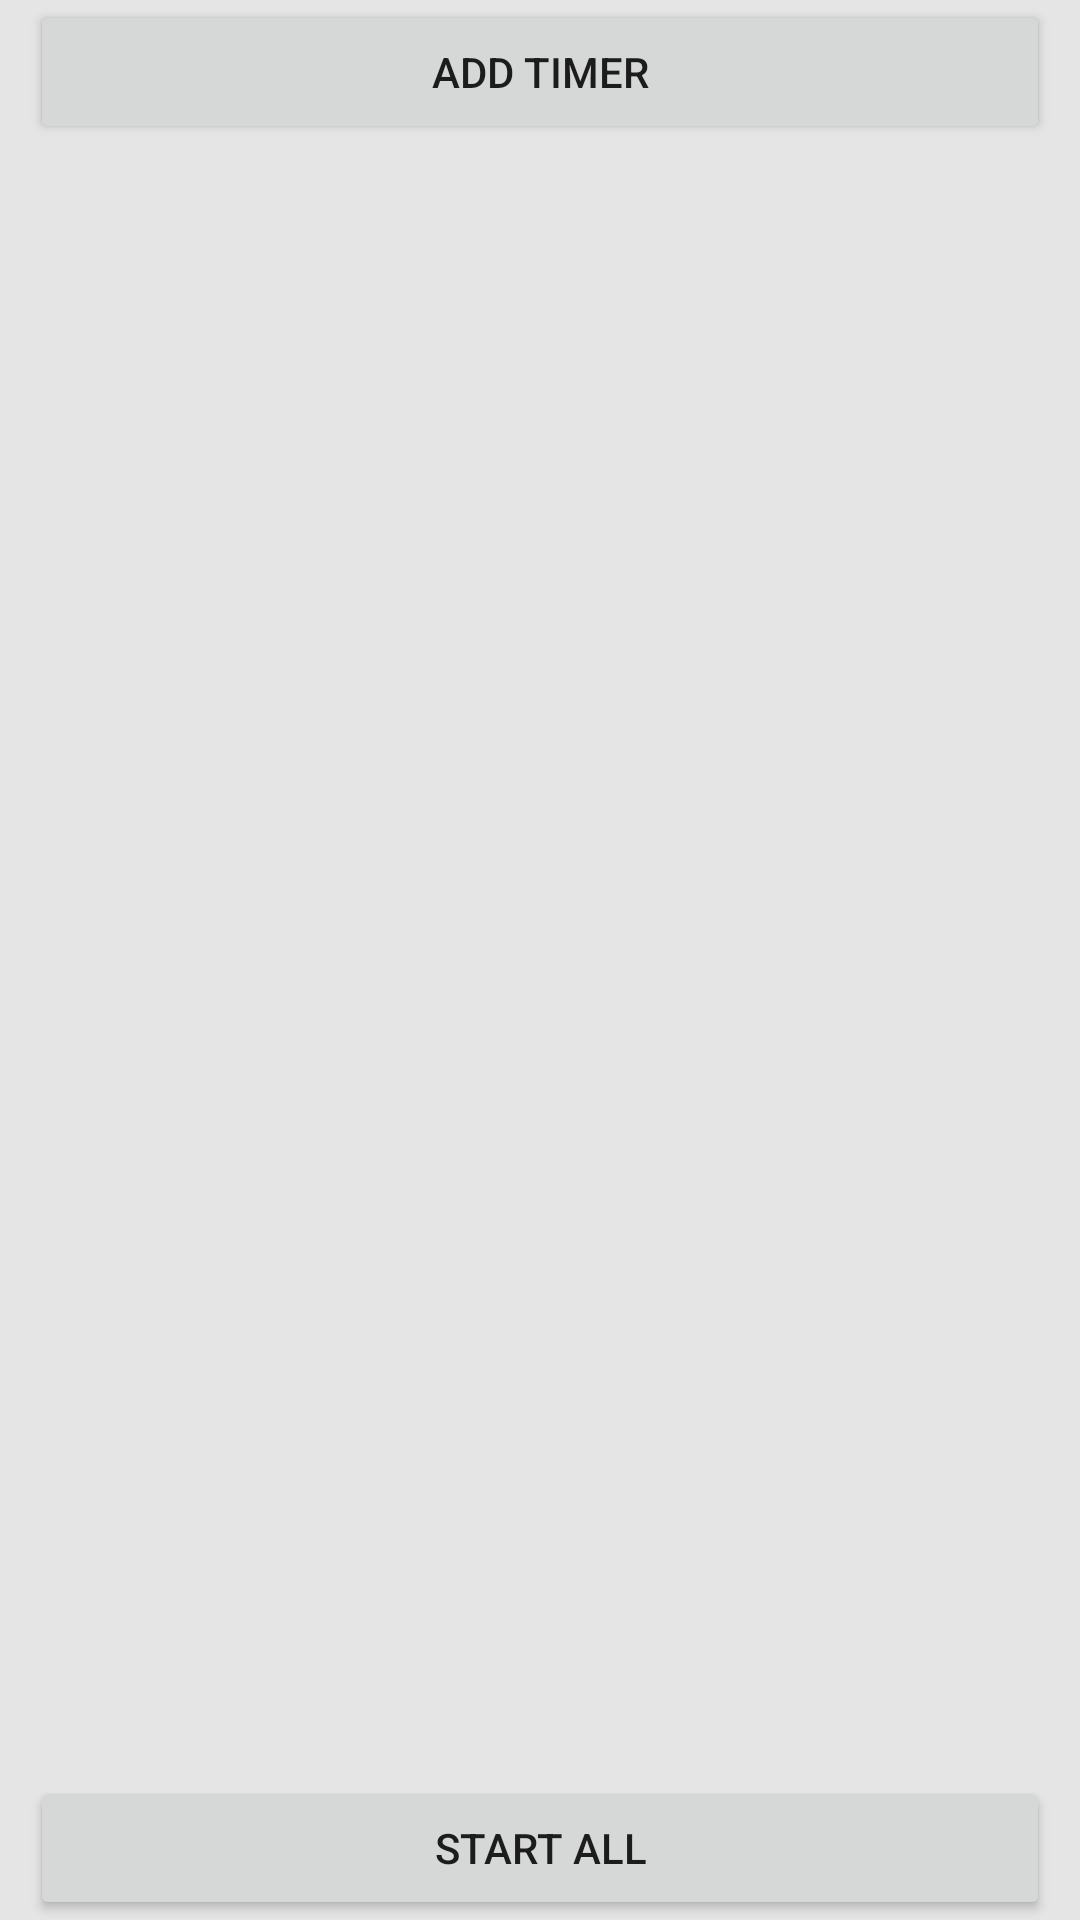

Reconstruct the res/layout file that produces this screen, plus the resources it refers to.
<!-- AndroidManifest.xml: application theme Theme.UdemyJavaCourse -->
<!-- res/layout/activity_timer.xml -->
<?xml version="1.0" encoding="utf-8"?>
<androidx.constraintlayout.widget.ConstraintLayout android:layout_width="match_parent"
    android:layout_height="match_parent"
    xmlns:android="http://schemas.android.com/apk/res/android"
    xmlns:app="http://schemas.android.com/apk/res-auto">

    <LinearLayout
        android:layout_width="match_parent"
        android:layout_height="match_parent"
        android:background="@color/primary_background"
        android:orientation="vertical">

        <Button
            android:layout_width="match_parent"
            android:layout_height="wrap_content"
            android:id="@+id/add_timer_button"
            android:layout_marginStart="10dp"
            android:layout_marginEnd="10dp"
            android:text="Add Timer"/>

        <androidx.recyclerview.widget.RecyclerView
            android:id="@+id/stopwatch_recycler_view"
            android:layout_width="match_parent"
            android:paddingStart="10dp"
            android:paddingEnd="10dp"
            android:paddingBottom="50dp"
            android:layout_height="wrap_content"/>

    </LinearLayout>

    <Button

        android:layout_width="match_parent"
        android:layout_height="wrap_content"
        android:id="@+id/start_all_button"
        android:layout_marginStart="10dp"
        android:layout_marginEnd="10dp"
        app:layout_constraintBottom_toBottomOf="parent"
        android:text="Start All"/>


</androidx.constraintlayout.widget.ConstraintLayout>
<!-- resources referenced by this layout -->
<resources>
  <color name="primary_background">#E5E5E5</color>
  <style name="Theme.UdemyJavaCourse" parent="Theme.MaterialComponents.DayNight.DarkActionBar">
          
          <item name="colorPrimary">@color/purple_500</item>
          <item name="colorPrimaryVariant">@color/purple_700</item>
          <item name="colorOnPrimary">@color/white</item>
          
          <item name="colorSecondary">@color/teal_200</item>
          <item name="colorSecondaryVariant">@color/teal_700</item>
          <item name="colorOnSecondary">@color/black</item>
          
          <item name="android:statusBarColor">?attr/colorPrimaryVariant</item>
          
      </style>
  <color name="purple_500">#FF6200EE</color>
  <color name="purple_700">#FF3700B3</color>
  <color name="white">#FFFFFFFF</color>
  <color name="teal_200">#FF03DAC5</color>
  <color name="teal_700">#FF018786</color>
  <color name="black">#FF000000</color>
</resources>
